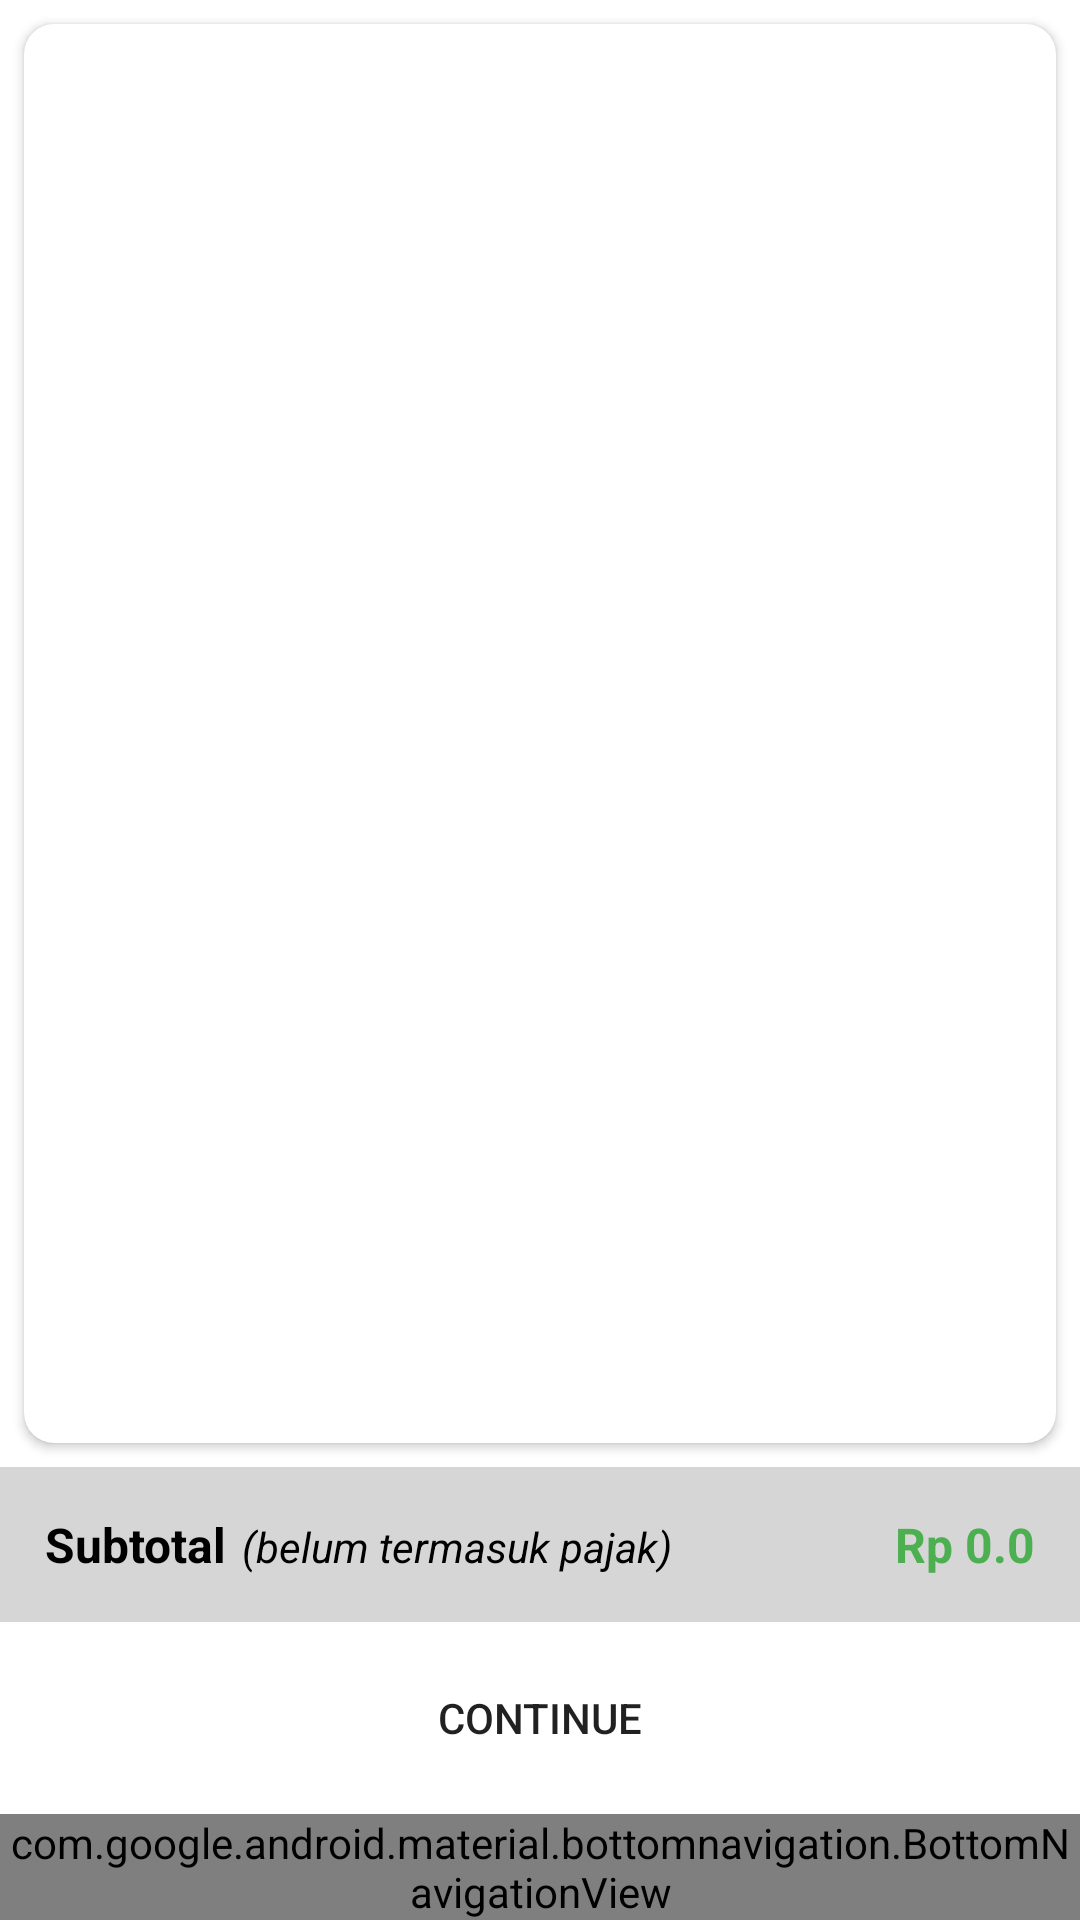

This screen was rendered from an Android layout file. Write that file and the resources it references.
<!-- AndroidManifest.xml: application theme Theme.GoodMart -->
<!-- res/layout/activity_cart.xml -->
<?xml version="1.0" encoding="utf-8"?>
<androidx.constraintlayout.widget.ConstraintLayout xmlns:android="http://schemas.android.com/apk/res/android"
    xmlns:app="http://schemas.android.com/apk/res-auto"
    xmlns:tools="http://schemas.android.com/tools"
    android:layout_width="match_parent"
    android:layout_height="match_parent"
    tools:context=".activities.CartActivity">

    <androidx.cardview.widget.CardView
        android:layout_width="match_parent"
        android:layout_height="0dp"
        android:layout_marginStart="8dp"
        android:layout_marginTop="8dp"
        android:layout_marginEnd="8dp"
        android:layout_marginBottom="8dp"
        app:cardCornerRadius="10dp"
        app:layout_constraintBottom_toTopOf="@+id/bottomPrice"
        app:layout_constraintEnd_toEndOf="parent"
        app:layout_constraintStart_toStartOf="parent"
        app:layout_constraintTop_toTopOf="parent">

        <androidx.recyclerview.widget.RecyclerView
            android:id="@+id/cartList"
            android:layout_width="match_parent"
            android:layout_height="match_parent"
            android:layout_margin="5dp" />
    </androidx.cardview.widget.CardView>

    <LinearLayout
        android:id="@+id/bottomPrice"
        android:layout_width="match_parent"
        android:layout_height="wrap_content"
        android:layout_marginBottom="8dp"
        android:background="#D6D6D6"
        android:orientation="horizontal"
        android:padding="15dp"
        app:layout_constraintBottom_toTopOf="@+id/continueBtn"
        app:layout_constraintEnd_toEndOf="parent"
        app:layout_constraintStart_toStartOf="parent">

        <TextView
            android:layout_width="wrap_content"
            android:layout_height="wrap_content"
            android:text="Subtotal"
            android:textColor="@color/black"
            android:textSize="16sp"
            android:textStyle="bold" />

        <TextView
            android:layout_width="wrap_content"
            android:layout_height="wrap_content"
            android:layout_marginLeft="5dp"
            android:layout_weight="1"
            android:text="(belum termasuk pajak)"
            android:textColor="@color/black"
            android:textSize="14sp"
            android:textStyle="italic" />

        <TextView
            android:id="@+id/subtotal"
            android:layout_width="wrap_content"
            android:layout_height="wrap_content"
            android:layout_weight="1"
            android:gravity="right"
            android:text="Rp 0.0"
            android:textColor="#4CAF50"
            android:textSize="16sp"
            android:textStyle="bold" />
    </LinearLayout>

    <Button
        android:id="@+id/continueBtn"
        android:layout_width="0dp"
        android:layout_height="wrap_content"
        android:layout_marginStart="8dp"
        android:layout_marginEnd="8dp"
        android:layout_marginBottom="8dp"
        android:background="@drawable/round_border"
        android:padding="10dp"
        android:text="Continue"
        app:layout_constraintBottom_toTopOf="@+id/bottomNavigationView"
        app:layout_constraintEnd_toEndOf="parent"
        app:layout_constraintStart_toStartOf="parent" />



    <com.google.android.material.bottomnavigation.BottomNavigationView
        android:id="@+id/bottomNavigationView"
        android:layout_width="match_parent"
        android:layout_height="wrap_content"
        app:layout_constraintBottom_toBottomOf="parent"
        app:layout_constraintEnd_toEndOf="parent"
        app:layout_constraintStart_toStartOf="parent"
        app:menu="@menu/bottom_navigation_menu"/>


</androidx.constraintlayout.widget.ConstraintLayout>
<!-- resources referenced by this layout -->
<resources>
  <color name="black">#FF000000</color>
  <style name="Theme.GoodMart" parent="Theme.MaterialComponents.DayNight.DarkActionBar">
          
          <item name="colorPrimary">@color/purple_500</item>
          <item name="colorPrimaryVariant">@color/purple_700</item>
          <item name="colorOnPrimary">@color/white</item>
          
          <item name="colorSecondary">@color/teal_200</item>
          <item name="colorSecondaryVariant">@color/teal_700</item>
          <item name="colorOnSecondary">@color/black</item>
          
          <item name="android:statusBarColor">?attr/colorPrimaryVariant</item>
          
      </style>
  <color name="purple_500">#FF6200EE</color>
  <color name="purple_700">#FF3700B3</color>
  <color name="white">#FFFFFFFF</color>
  <color name="teal_200">#FF03DAC5</color>
  <color name="teal_700">#FF018786</color>
</resources>
